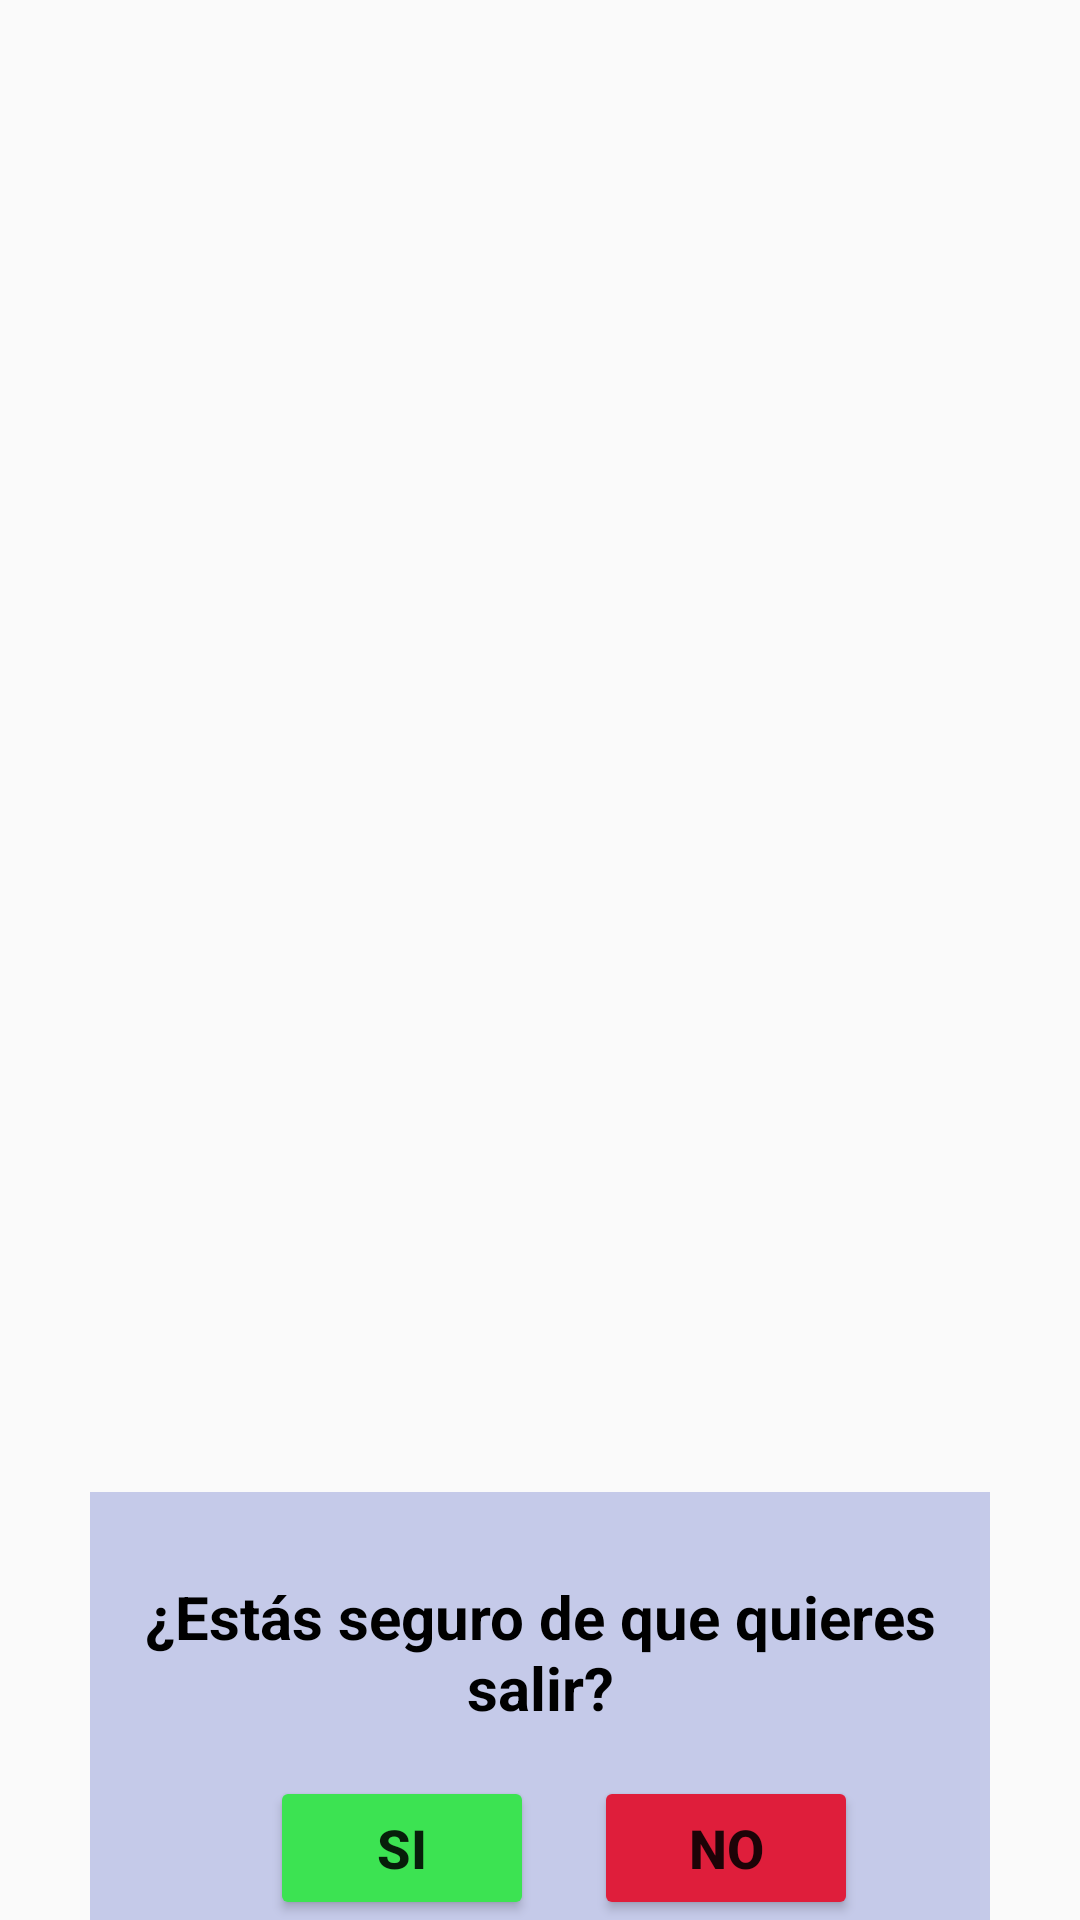

This screen was rendered from an Android layout file. Write that file and the resources it references.
<!-- AndroidManifest.xml: application theme Theme.ProyectoAndroid -->
<!-- res/layout/dialogo_salir.xml -->
<?xml version="1.0" encoding="utf-8"?>
<androidx.constraintlayout.widget.ConstraintLayout xmlns:android="http://schemas.android.com/apk/res/android"
    android:layout_width="300dp"
    android:layout_height="wrap_content"
    xmlns:app="http://schemas.android.com/apk/res-auto">

    <androidx.constraintlayout.widget.ConstraintLayout
        android:id="@+id/layout_salir"
        android:layout_width="300dp"
        android:layout_height="wrap_content"
        android:background="@color/fondo_principal"
        app:layout_constraintStart_toStartOf="parent"
        app:layout_constraintEnd_toEndOf="parent"
        app:layout_constraintBottom_toBottomOf="parent">

        <TextView
            android:id="@+id/borrarRecordatorioTitulo"
            android:layout_width="match_parent"
            android:layout_height="wrap_content"
            android:gravity="center_horizontal"
            android:paddingTop="28dp"
            android:text="@string/salirDeLaAplicacion"
            android:textColor="@color/black"
            android:textSize="20sp"
            android:textStyle="bold"
            app:layout_constraintTop_toTopOf="@id/layout_salir" />

        <Button
            android:id="@+id/btn_afirmativo"
            android:layout_width="wrap_content"
            android:layout_height="wrap_content"
            android:layout_marginStart="40dp"
            android:layout_marginTop="16dp"
            android:backgroundTint="@color/green"
            android:text="@string/afirmativo"
            android:textSize="18sp"
            android:textStyle="bold"
            app:layout_constraintEnd_toStartOf="@id/btn_negativo"
            app:layout_constraintStart_toStartOf="parent"
            app:layout_constraintTop_toBottomOf="@+id/borrarRecordatorioTitulo" />

        <Button
            android:id="@+id/btn_negativo"
            android:layout_width="wrap_content"
            android:layout_height="wrap_content"
            android:layout_marginEnd="44dp"
            android:backgroundTint="@color/red"
            android:text="@string/negativo"
            android:textSize="18sp"
            android:textStyle="bold"
            app:layout_constraintBottom_toBottomOf="@id/btn_afirmativo"
            app:layout_constraintEnd_toEndOf="parent"
            app:layout_constraintTop_toTopOf="@+id/btn_afirmativo" />
    </androidx.constraintlayout.widget.ConstraintLayout>

    <ImageView
        android:id="@+id/imagenConfirmacion"
        android:layout_width="50dp"
        android:layout_height="50dp"
        android:layout_marginStart="40dp"
        android:layout_marginEnd="40dp"
        app:layout_constraintBottom_toTopOf="@id/layout_salir"
        app:layout_constraintEnd_toEndOf="parent"
        app:layout_constraintStart_toStartOf="parent"
        app:layout_constraintTop_toTopOf="@id/layout_salir"
        app:srcCompat="@drawable/salir" />


</androidx.constraintlayout.widget.ConstraintLayout>
<!-- resources referenced by this layout -->
<resources>
  <color name="black">#FF000000</color>
  <color name="fondo_principal">#C5CAE9</color>
  <color name="green">#3CE352</color>
  <color name="red">#DF1E3B</color>
  <string name="afirmativo">Si</string>
  <string name="negativo">No</string>
  <string name="salirDeLaAplicacion">¿Estás seguro de que quieres salir?</string>
  <style name="Theme.ProyectoAndroid" parent="AppTheme" />
  <style name="AppTheme" parent="Theme.AppCompat.Light.DarkActionBar">
          <item name="actionBarStyle">@style/ActionBarStyle</item>
      </style>
  <style name="ActionBarStyle" parent="Widget.AppCompat.ActionBar">
          <item name="titleTextStyle">@style/ActionBarTitleTextStyle</item>
          <item name="background">@color/boton</item>
      </style>
  <style name="ActionBarTitleTextStyle" parent="TextAppearance.AppCompat.Widget.ActionBar.Title">
          <item name="android:textColor">@color/white</item>
      </style>
  <color name="boton">#7164FF</color>
  <color name="white">#FFFFFFFF</color>
</resources>
